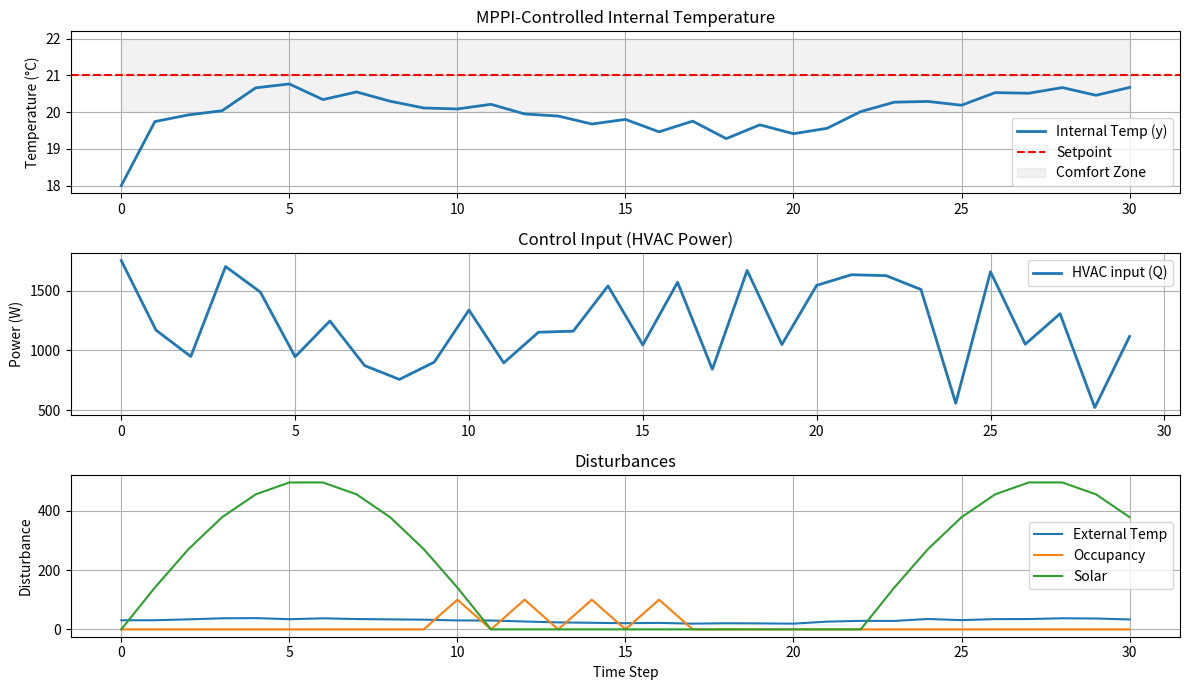

Reproduce this figure in Python.
import numpy as np
import matplotlib.pyplot as plt

"""
Model Predictive Path Integral (MPPI) Control for the building thermal model 

MPPI Control is a powerful sampling-based stochastic control method — 
a great alternative to traditional MPC, 
especially when dealing with nonlinearities or uncertainty
"""

# System matrices (same as before)
A = np.array([[0.9950, 0.0017, 0.0000, 0.0031],
              [0.0007, 0.9957, 0.0003, 0.0031],
              [0.0000, 0.0003, 0.9834, 0.0000],
              [0.2015, 0.4877, 0.0100, 0.2571]])
B = np.array([[1.7586e-06],
              [1.7584e-06],
              [1.8390e-10],
              [5.0563e-04]])
E = np.array([[0.0002, 0.0000, 0.0000],
              [0.0002, 0.0000, 0.0000],
              [0.0163, 0.0000, 0.0000],
              [0.0536, 0.0005, 0.0001]])
C = np.array([[0, 0, 0, 1]])

nx = A.shape[0]
nu = B.shape[1]
nd = E.shape[1]
ny = C.shape[0]

# Simulation and control parameters
N = 15                    # Horizon
K = 100                   # Number of sampled trajectories
lambda_ = 1.0             # Temperature for softmax weighting
sigma = 500.0             # Std deviation of control noise
Qy = 10.0                 # Output tracking cost
Ru = 1e-6                 # Control energy cost

# Initial state and reference
x0 = 18 * np.ones(nx)
y_ref = 21.0
umin, umax = 0, 6000

# Simulated disturbances for 40 steps (nsim + N)
np.random.seed(0)
nsim = 30
# Time base
t = np.linspace(0, 4 * np.pi, nsim + N)
# More complex and realistic external temperature variation
daily_variation = 8 * np.sin(t)               # daily sinusoidal swings
noise = 1.5 * np.random.randn(nsim + N)       # random weather noise
trend = -0.03 * np.arange(nsim + N)           # slight cooling trend

d_sequence = np.zeros((nd, nsim + N))  # (external T, occupancy, solar)
d_sequence[0, :] = 28 + daily_variation + noise + trend  # external temp
d_sequence[1, :] = 100 * (np.random.rand(nsim + N) > 0.8)  # occupancy spikes
d_sequence[2, :] = 500 * np.clip(np.sin(np.linspace(0, 4*np.pi, nsim + N)), 0, 1)  # solar


# Logs
x_log, y_log, u_log = [x0], [(C @ x0).item()], []


# MPPI loop in closed-loop simulation
x = x0.copy()
for t0 in range(nsim):
    d_window = d_sequence[:, t0:t0+N]
    u_nominal = np.full((nu, N), 1000.0)  # nominal input sequence

    # Sample K trajectories with noise
    costs = np.zeros(K)
    U_samples = np.zeros((K, nu, N))
    for k in range(K):
        u_noise = sigma * np.random.randn(nu, N)
        u_traj = np.clip(u_nominal + u_noise, umin, umax)
        U_samples[k] = u_traj

        # Simulate N-step long rollout (model prediction) for each sampled control sequence
        x_sim = x.copy()
        cost = 0.0
        for i in range(N):
            u = u_traj[:, i]
            d = d_window[:, i]
            y = C @ x_sim
            cost += Qy * (y - y_ref) ** 2 + Ru * np.sum(u ** 2)
            x_sim = A @ x_sim + B @ u + E @ d
        costs[k] = cost

    # Path integral weighting
    beta = np.min(costs)
    weights = np.exp(-(costs - beta) / lambda_)
    weights /= np.sum(weights)

    # Compute weighted average control
    u_mppi = np.sum(weights[:, None, None] * U_samples, axis=0)
    u_applied = u_mppi[:, 0]    # receding horizon control

    # Apply control
    x = A @ x + B @ u_applied + E @ d_sequence[:, t0]
    y = C @ x

    x_log.append(x.copy())
    y_log.append(y.item())
    u_log.append(u_applied.item())

# Convert logs
x_log = np.array(x_log)
y_log = np.array(y_log)
u_log = np.array(u_log)

# Plot results
plt.figure(figsize=(12, 7))

plt.subplot(3, 1, 1)
plt.plot(y_log, label="Internal Temp (y)", linewidth=2)
plt.axhline(y_ref, color='r', linestyle='--', label='Setpoint')
plt.fill_between(np.arange(nsim+1), 20, 22, color='gray', alpha=0.1, label='Comfort Zone')
plt.ylabel("Temperature (°C)")
plt.title("MPPI-Controlled Internal Temperature")
plt.grid()
plt.legend()

plt.subplot(3, 1, 2)
plt.plot(u_log, label="HVAC input (Q)", linewidth=2)
plt.ylabel("Power (W)")
plt.title("Control Input (HVAC Power)")
plt.grid()
plt.legend()

plt.subplot(3, 1, 3)
labels = ["External Temp", "Occupancy", "Solar"]
for i in range(3):
    plt.plot(d_sequence[i, :nsim+1], label=labels[i])
plt.xlabel("Time Step")
plt.ylabel("Disturbance")
plt.title("Disturbances")
plt.grid()
plt.legend()

plt.tight_layout()
plt.show(block=True)
